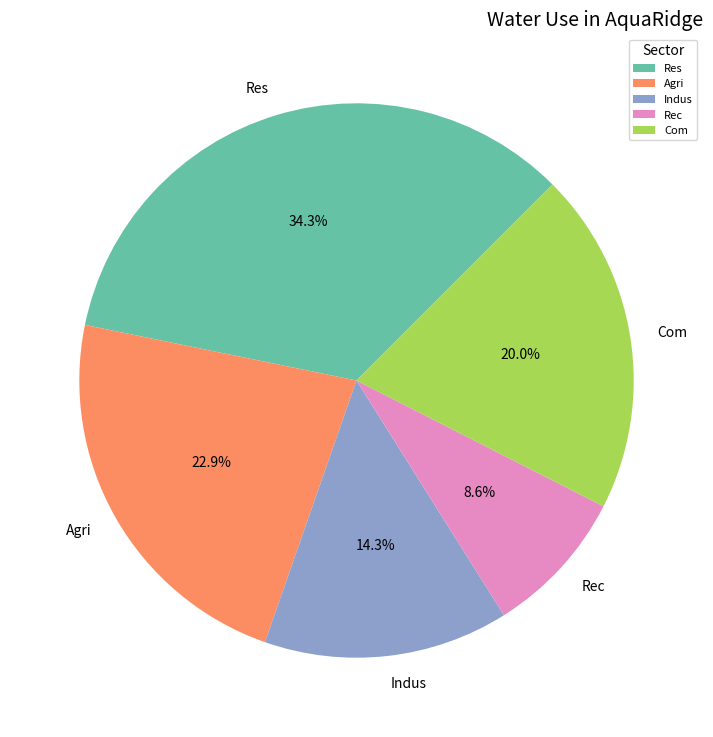

This figure's Python source:
import matplotlib.pyplot as plt
import numpy as np

sectors = ['Res', 'Agri', 'Indus', 'Rec', 'Com']
water_usage = np.array([120, 80, 50, 30, 70])
colors = ['#66c2a5', '#fc8d62', '#8da0cb', '#e78ac3', '#a6d854']  # Different colors

fig, ax = plt.subplots(figsize=(9, 9))

wedges, texts, autotexts = ax.pie(
    water_usage,
    labels=sectors,
    autopct='%1.1f%%',
    colors=colors,  # Multi-colored wedges
    startangle=45  # Changed start angle for a different orientation
)

plt.setp(autotexts, size=10, color='black', weight='light')  # Changed text properties

ax.set_title("Water Use in AquaRidge", fontsize=14, fontweight='light', loc='right')  # Changed title alignment

# Removed set_axis call for equal aspect ratio, altering plot shape
ax.legend(wedges, sectors, title="Sector", loc="upper right", fontsize=8)  # Changed location and fontsize

# Added gridlines for emphasis
ax.grid(linewidth=0.5, linestyle='--', color='gray')

plt.show()
